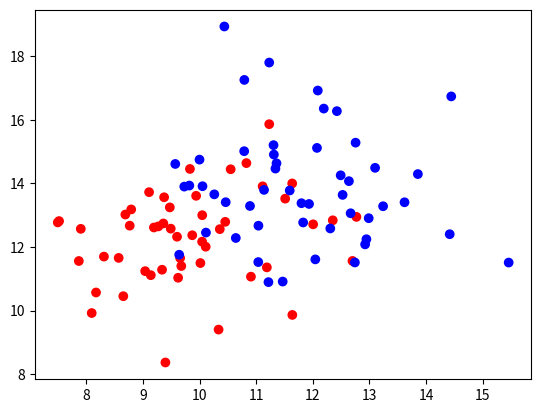

Write the Python code that produced this figure.
import matplotlib.pyplot as plt
import numpy as np
import scipy.io as io

N1 = 50
N2 = 50
K = 2
sigma = 2

mean1 = (10, 12)
cov1 = [[sigma, 0], [0, sigma]]
X1 = np.random.multivariate_normal(mean1, cov1, N1)
c1 = ['red'] * len(X1)

mean2 = (12, 14)
cov2 = [[sigma, 0], [0, sigma]]
X2 = np.random.multivariate_normal(mean2, cov2, N2)
c2 = ['blue'] * len(X2)

X = np.concatenate((X1, X2))
color = np.concatenate((c1, c2))

T = []
for n in range(0, len(X)):
    if (n < len(X1)):
        T.append(0)
    else:
        T.append(1)

plt.scatter(X[:, 0], X[:, 1], marker = 'o', c = color)
plt.show()

np.save('class1.npy', X1)
np.save('class2.npy', X2)
io.savemat('class1.mat', {'class1': X1})
io.savemat('class2.mat', {'class2': X2})